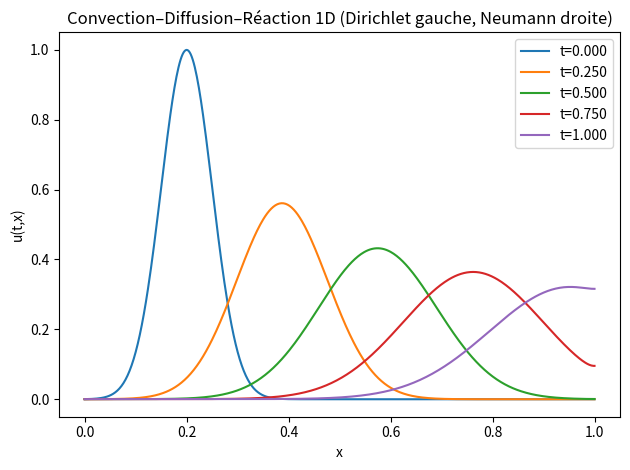

Reproduce this figure in Python.
import numpy as np
import matplotlib.pyplot as plt

# ==========================================================
# Paramètres du modèle (à ajuster)
# ==========================================================
L      = 1.0        # longueur du domaine [0, L]
v      = 0.750        # vitesse de convection (constante)
nu     = 1e-2       # diffusivité
lam    = 0.0        # lambda de réaction (>=0 typiquement)
T      = 1.0        # temps final
N      = 500        # N intervalles => N+1 points de grille
dt     = 5e-4       # pas de temps

# Fonctions sources et CL (modifiez librement)
def f(t, x):
    # source volumique (exemple: nulle)
    return 0.0

def ul(t):
    # Dirichlet à gauche (exemple: constant et non nul)
    return 0.0

def g(t):
    # Neumann à droite u_x(t,L)=g(t) (exemple: constant et non nul)
    return 0.0

# Paramètres de la gaussienne de départ (utilisée dans u0)
xc     = 0.2 * L      # centre
sigma  = 0.05 * L     # largeur
A_amp  = 1.0          # amplitude libre de la gaussienne
# ==========================================================


# ==========================================================
# Construction de u0(x) compatible avec u(0)=ul(0) et u_x(L)=g(0)
#    u0(x) = A*G(x) + B*x + C
#    G(x) = exp(-(x-xc)^2/(2*sigma^2))
# Conditions:
#    u0(0)=ul(0)  => C = ul(0) - A*G(0)
#    u0'(L)=g(0)  => u0'(x)=A*(-(x-xc)/sigma^2)G(x) + B
#                    B = g(0) - A*(-(L-xc)/sigma^2)*G(L)
# ==========================================================
def build_u0(x, A=A_amp, xc=xc, sigma=sigma):
    G0 = np.exp(-((x - xc)**2) / (2.0 * sigma**2))
    G0_at_0 = np.exp(-((0.0 - xc)**2) / (2.0 * sigma**2))
    G0_at_L = np.exp(-((L   - xc)**2) / (2.0 * sigma**2))

    B = g(0.0) - A * (-(L - xc) / sigma**2) * G0_at_L
    C = ul(0.0) - A * G0_at_0

    u0 = A * G0 + B * x + C
    return u0


# ==========================================================
# Assemblage du système linéaire implicite:
# (I - dt * L) u^{n+1} = u^n + dt f^{n+1}
# avec L = -v D1_upwind + nu D2 - lam I
# On encode directement A = I + dt*v*D1_upwind - dt*nu*D2 + dt*lam*I
# et on remplace les deux lignes de bord par les CL (Dirichlet/Neumann).
# ==========================================================
def build_matrix(N, L, dt, v, nu, lam):
    dx = L / N
    size = N + 1
    A = np.zeros((size, size))

    # Upwind pour l'advection (au niveau des points i=1..N-1)
    # D1_upwind u_i ~ (u_i - u_{i-1})/dx si v>0
    #              ~ (u_{i+1} - u_i)/dx si v<0
    use_backward = (v >= 0.0)

    # Remplissage lignes intérieures i=1..N-1
    for i in range(1, N):
        # Diffusion (D2 central): u_{i-1} - 2 u_i + u_{i+1} sur dx^2
        A[i, i]   += 1.0 + dt * lam + dt * nu * (2.0 / dx**2)
        A[i, i-1] += - dt * nu * (1.0 / dx**2)
        A[i, i+1] += - dt * nu * (1.0 / dx**2)

        # Advection implicite upwind
        if use_backward:
            # D1 ≈ (u_i - u_{i-1})/dx
            A[i, i]   += dt * v * ( 1.0 / dx)
            A[i, i-1] += dt * v * (-1.0 / dx)
        else:
            # D1 ≈ (u_{i+1} - u_i)/dx
            A[i, i]   += dt * v * (-1.0 / dx)
            A[i, i+1] += dt * v * ( 1.0 / dx)

    # Bord gauche (Dirichlet) : u(t,0) = ul(t)
    A[0, :] = 0.0
    A[0, 0] = 1.0

    # Bord droit (Neumann) : (u_N - u_{N-1})/dx = g(t)
    A[N, :] = 0.0
    A[N, N-1] = -1.0 / dx
    A[N, N]   =  1.0 / dx

    return A


def step_rhs(u_prev, t_next, x, dt):
    # RHS b = u^n + dt f(t^{n+1}, x) pour points intérieurs
    b = u_prev.copy()
    b[1:-1] += dt * np.array([f(t_next, xi) for xi in x[1:-1]])

    # CL de Dirichlet au bord gauche
    b[0] = ul(t_next)

    # CL de Neumann au bord droit
    b[-1] = g(t_next)

    return b


def solve_pde(L, v, nu, lam, T, N, dt):
    x = np.linspace(0.0, L, N + 1)
    A = build_matrix(N, L, dt, v, nu, lam)

    # Pré-calcul: factorisation possible (si SciPy dispo), ici solve dense simple
    # Création de u^0 compatible
    u = build_u0(x)

    # Petits checks de compatibilité (informative, tolérance ~1e-8)
    dx = L / N
    dL_num = (u[-1] - u[-2]) / dx
    if abs(u[0] - ul(0.0)) > 1e-8 or abs(dL_num - g(0.0)) > 1e-6:
        print("[Avertissement] u0 n'est pas parfaitement compatible numériquement avec les CL.")

    times_to_store = np.linspace(0.0, T, 5)  # 5 instants (dont t=0 et t=T)
    snapshots = [(0.0, u.copy())]
    t = 0.0
    next_store_idx = 1  # le prochain instant à mémoriser (sauter t=0 déjà stocké)

    while t < T - 1e-12:
        t_next = min(t + dt, T)
        b = step_rhs(u, t_next, x, dt)
        u = np.linalg.solve(A, b)
        t = t_next

        # stocker si on a franchi le prochain jalon
        while next_store_idx < len(times_to_store) and t >= times_to_store[next_store_idx] - 1e-12:
            snapshots.append((times_to_store[next_store_idx], u.copy()))
            next_store_idx += 1

    return x, snapshots


# ==========================================================
# Lancement + visualisation
# ==========================================================
x, snapshots = solve_pde(L, v, nu, lam, T, N, dt)

plt.figure()
for (ti, ui) in snapshots:
    plt.plot(x, ui, label=f"t={ti:.3f}")
plt.xlabel("x")
plt.ylabel("u(t,x)")
plt.title("Convection–Diffusion–Réaction 1D (Dirichlet gauche, Neumann droite)")
plt.legend()
plt.tight_layout()
plt.savefig("Convection_Diffusion_Réaction_1D.png", dpi=300, bbox_inches="tight")
plt.show()